Photos from the image-classification dataset "images" in the GitHub repository Maria-120904/Lane-Detection. Its 5 classes are: intersection, left curve, no visible path, right curve, straight.

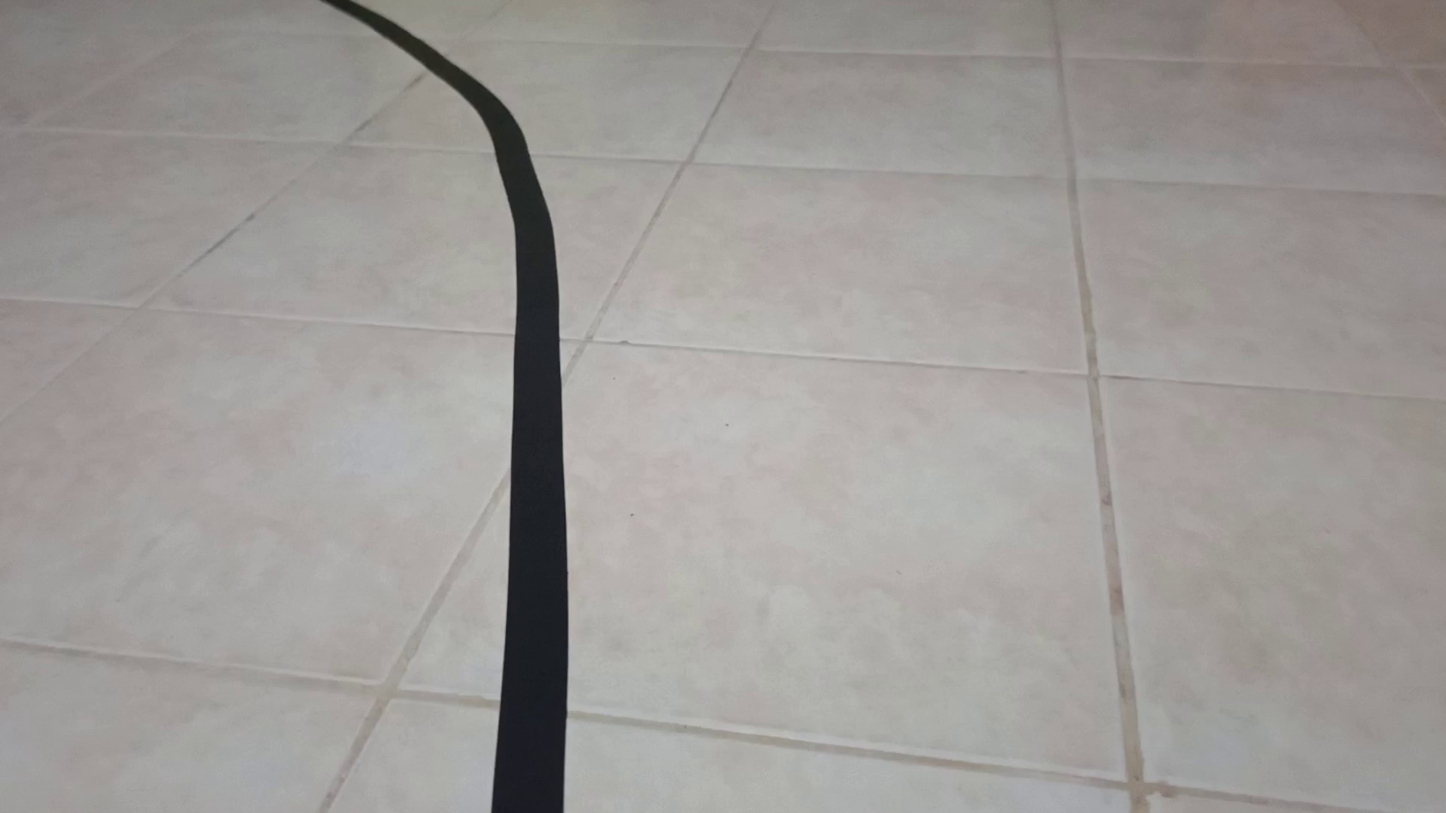
Label: left curve

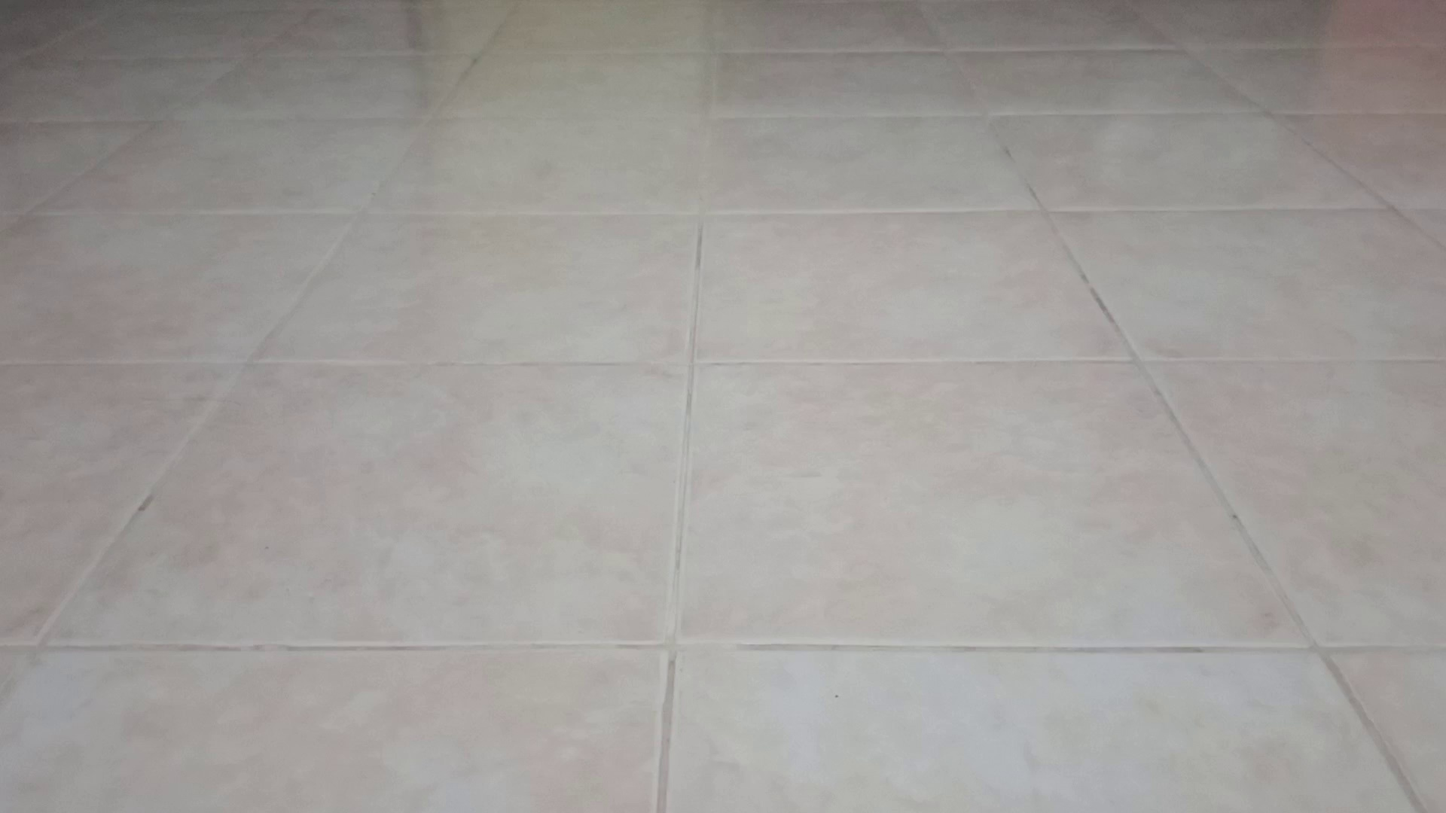
Label: no visible path

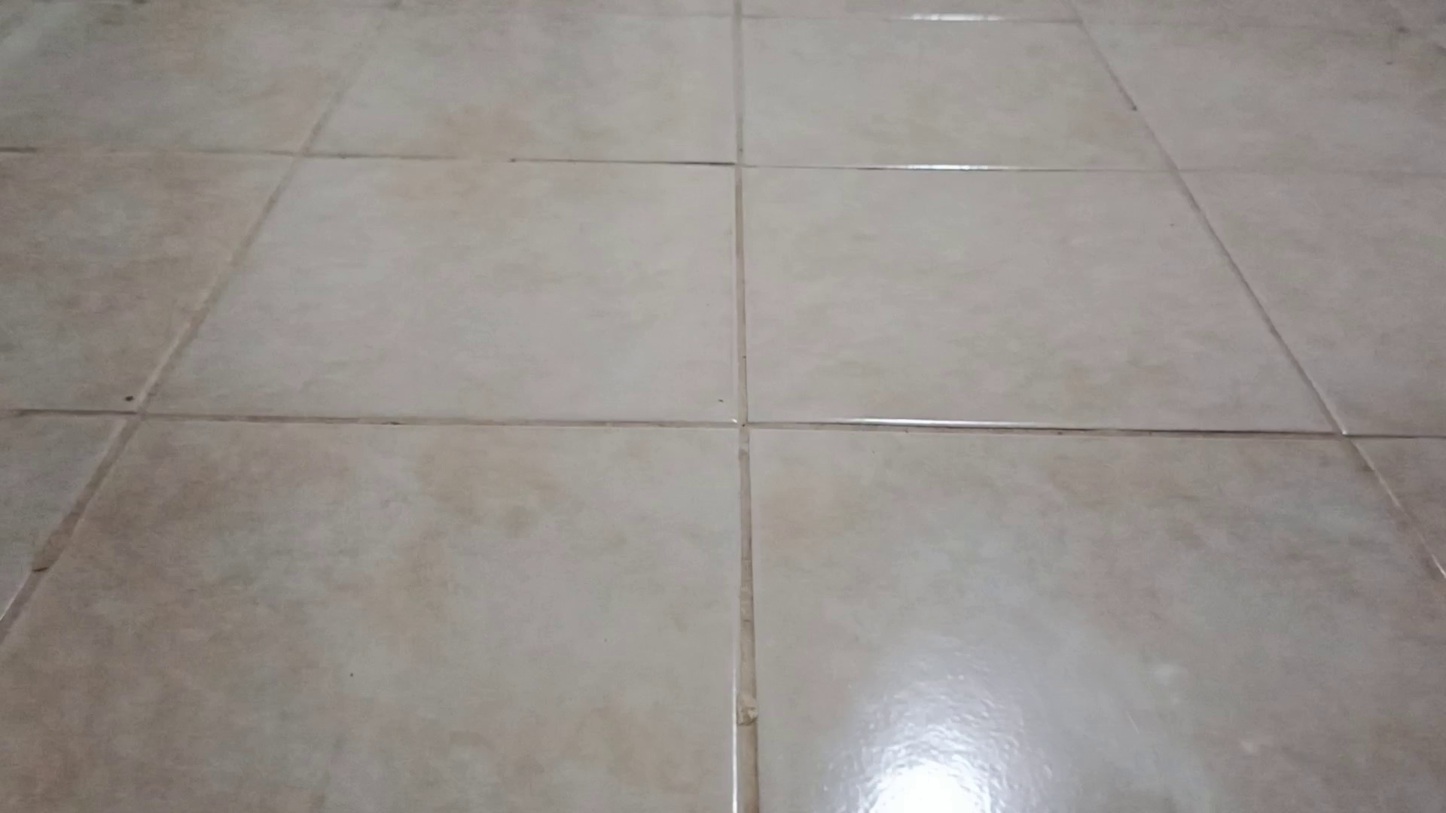
Label: no visible path

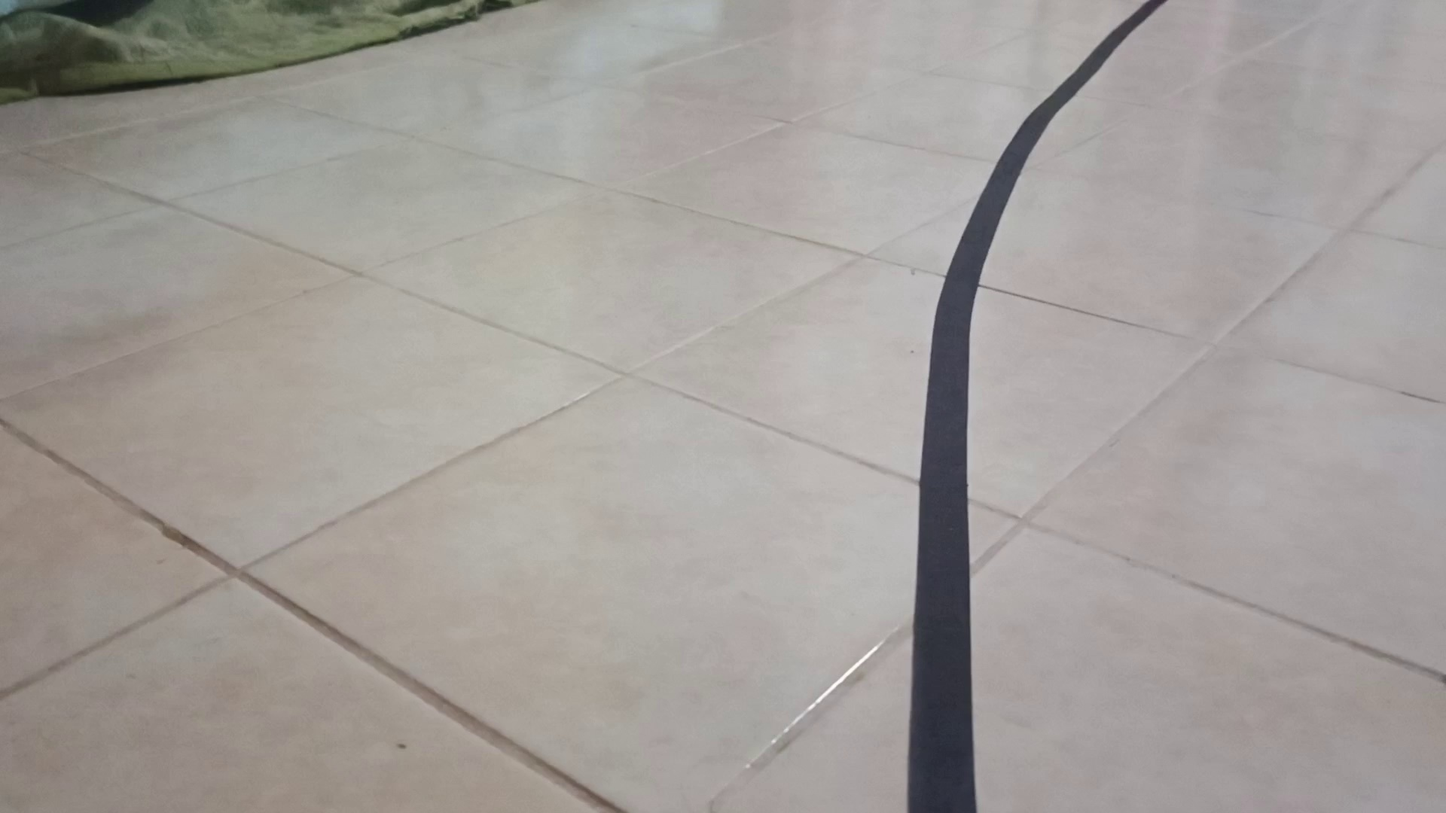
Label: right curve

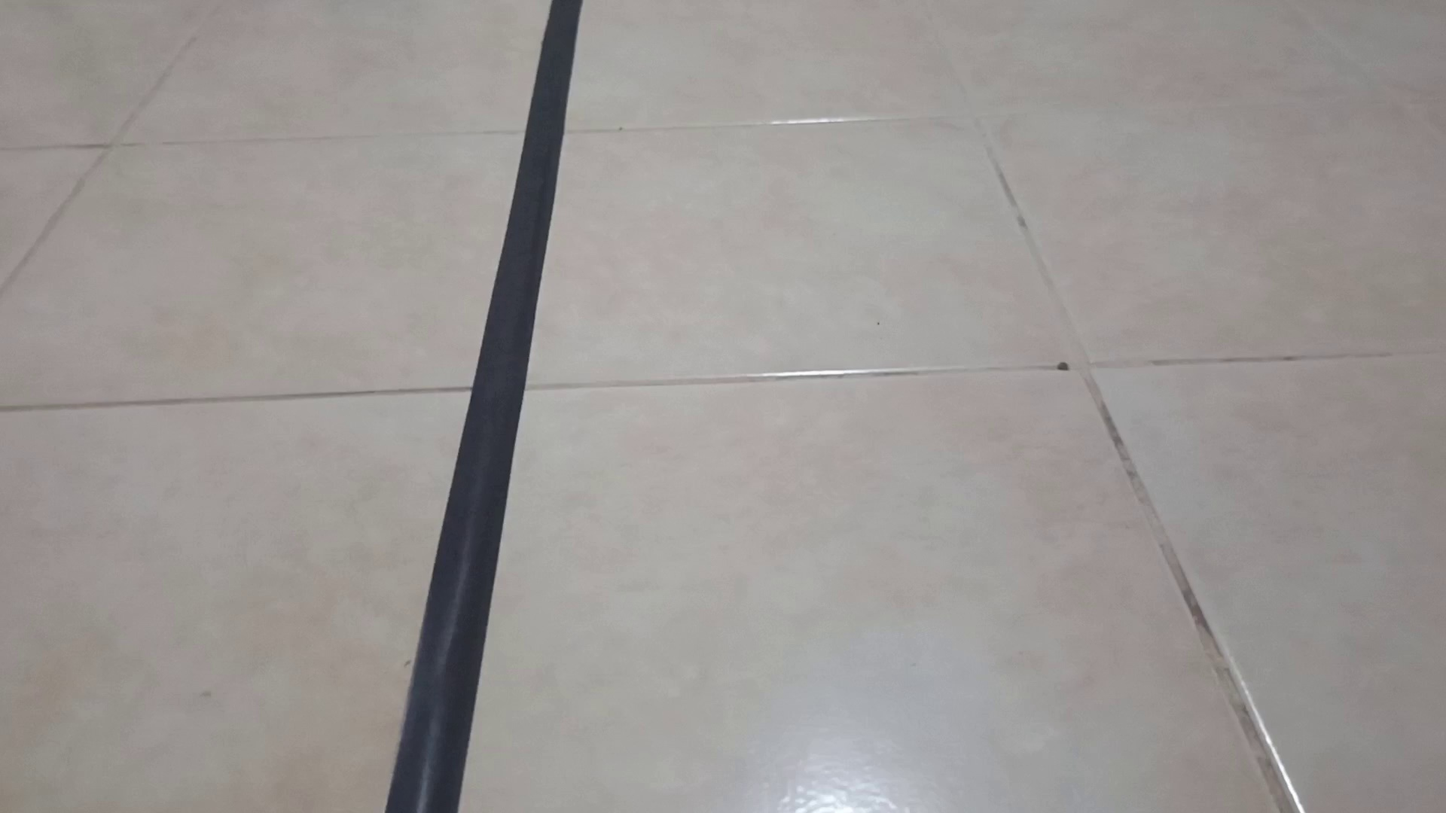
Label: straight

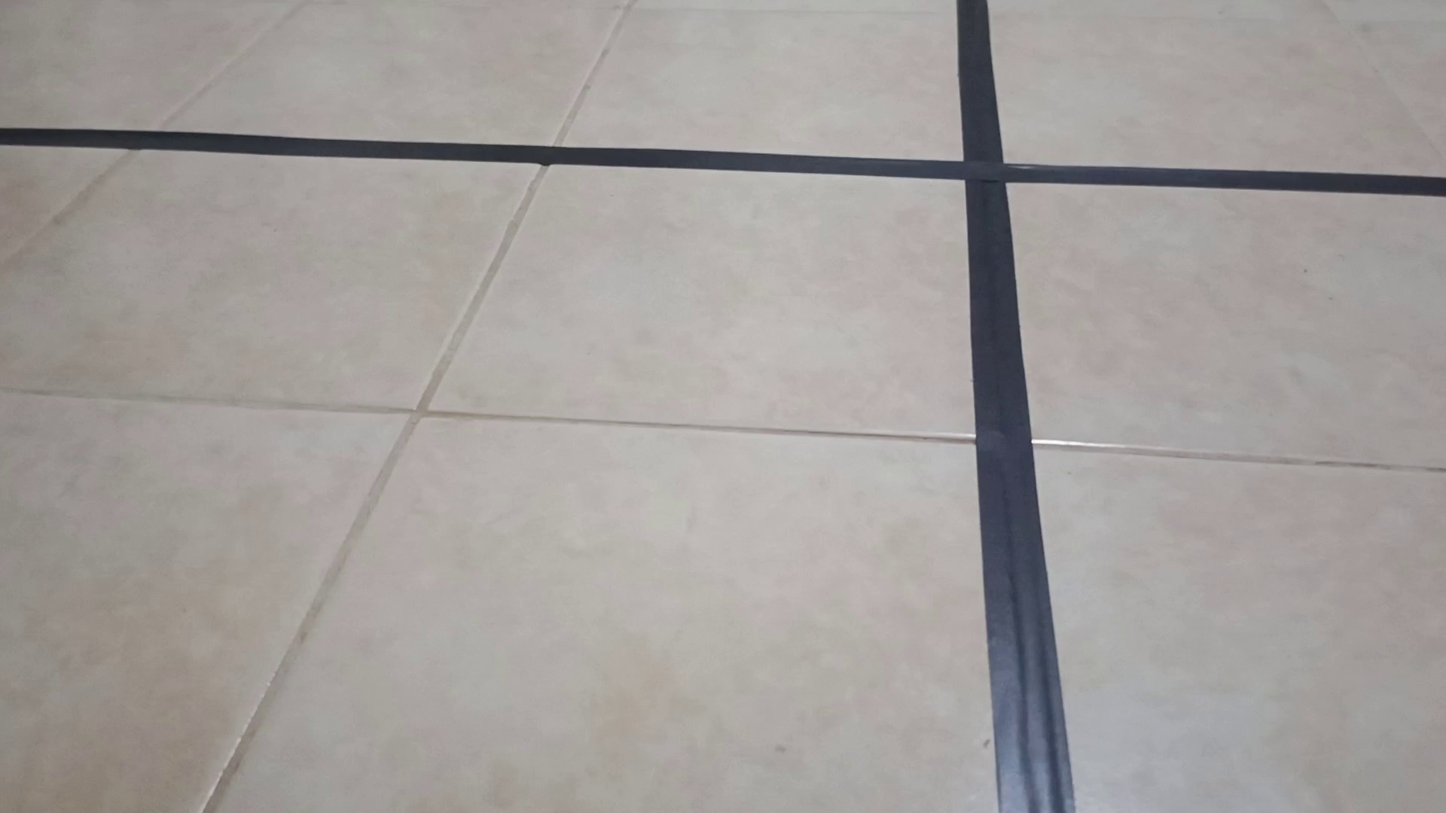
Label: intersection
